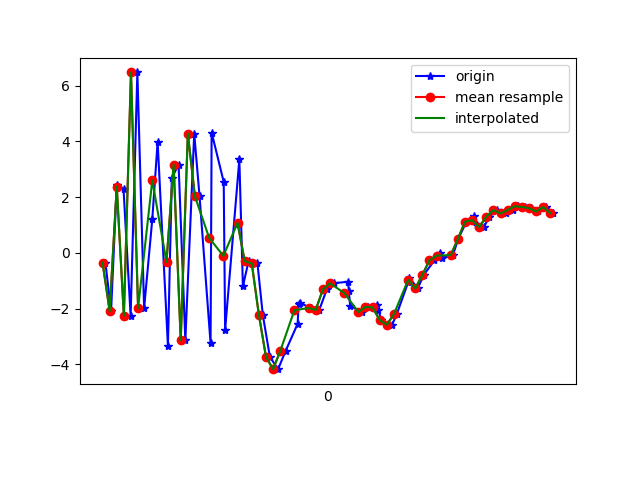

Values plotted in this chart, from the file beside it:
1617738503968, 434140598345438, -0.34412265, 2.446589, -7.420484
1617738503984, 434140617576208, -2.088, 1.868, 6.049
1617738504000, 434140636806978, 2.45, 2.976, -6.723
1617738504019, 434140656037748, 2.305, 2.753, 8.576
1617738504039, 434140675268518, -2.257, 1.781, -4.781
1617738504058, 434140694499288, 6.478, 3.357, 1.613
1617738504077, 434140713730058, -1.979, 1.725, 5.695
1617738504100, 434140732960828, 1.209, 2.269, -6.905
1617738504115, 434140752191598, 3.995, 3.003, 6.938
1617738504144, 434140771422368, -3.337, 1.67, 0.7873
1617738504155, 434140790653138, 2.689, 2.865, -5.605
1617738504174, 434140809883908, 3.173, 2.46, 7.876
1617738504193, 434140829114678, -3.138, 1.268, -2.495
1617738504218, 434140848345448, 4.285, 2.771, -5.279
1617738504233, 434140867576218, 2.031, 2.636, 6.78
1617738504264, 434140886806988, -3.243, 1.844, -4.313
1617738504267, 434140906037758, 4.321, 3.186, -7.255
1617738504301, 434140925268528, 2.548, 2.436, 4.386
1617738504305, 434140944499298, -2.758, 1.519, -5.48
1617738504345, 434140963730068, 3.353, 4.523, -8.642
1617738504355, 434140982960838, -1.198, 5.459, -5.948
1617738504371, 434141002191608, -0.2928, 5.777, -6.089
1617738504396, 434141021422378, -0.3783, 5.069, -5.521
1617738504411, 434141040653148, -2.221, 2.457, -5.554
1617738504431, 434141059883918, -3.736, 0.4284, -3.479
1617738504454, 434141079114688, -4.172, -0.2353, 0.3776
1617738504475, 434141098345458, -3.526, -1.163, 4.376
1617738504509, 434141117576228, -2.545, -0.5192, 6.241
1617738504512, 434141136806998, -1.824, 1.361, 6.918
1617738504515, 434141156037768, -1.793, 0.3669, 9.776
1617738504547, 434141175268538, -1.979, -1.023, 13.16
1617738504570, 434141194499308, -2.047, -3.672, 16.04
1617738504591, 434141213730078, -1.311, -1.053, 13.78
1617738504610, 434141232960848, -1.089, 1.959, 11.43
1617738504651, 434141252191618, -1.035, 1.885, 10.79
1617738504653, 434141271422388, -1.365, 0.6834, 9.824
1617738504657, 434141290653158, -1.907, 0.2455, 7.281
1617738504691, 434141309883928, -2.121, 0.1476, 4.443
1617738504706, 434141329114698, -1.936, -0.2361, 2.307
1617738504733, 434141348345468, -1.867, -0.9533, 1.753
1617738504736, 434141367576238, -2.049, -1.273, 1.725
1617738504745, 434141386807008, -2.411, -0.3163, 0.4209
1617738504775, 434141406037778, -2.578, 0.498, -1.858
1617738504788, 434141425268548, -2.198, 1.478, -1.984
1617738504820, 434141444499318, -1.054, 0.8501, -2.439
1617738504823, 434141463730088, -0.8864, 0.8575, -2.115
1617738504847, 434141482960858, -1.276, 0.9897, -3.167
1617738504864, 434141502191628, -0.7903, 0.8833, -4.079
1617738504894, 434141521422398, -0.2661, 0.8927, -4.214
1617738504910, 434141540653168, -0.00688, 0.8267, -3.684
1617738504914, 434141559883938, -0.185, 1.003, -3.188
1617738504946, 434141579114708, -0.07931, 1.32, -3.663
1617738504961, 434141598345478, 0.5026, 1.419, -3.541
1617738504984, 434141617576248, 1.119, 1.353, -2.933
1617738505005, 434141636807018, 1.333, 1.543, -2.451
1617738505014, 434141656037788, 1.015, 1.866, -2.222
1617738505033, 434141675268558, 0.9255, 2.297, -2.34
1617738505049, 434141694499328, 1.306, 1.807, -1.583
1617738505070, 434141713730098, 1.536, 0.8506, -0.5533
1617738505095, 434141732960868, 1.416, 0.3516, 0.3318
1617738505115, 434141752191638, 1.542, 0.7032, 0.4672
... 6 more rows
